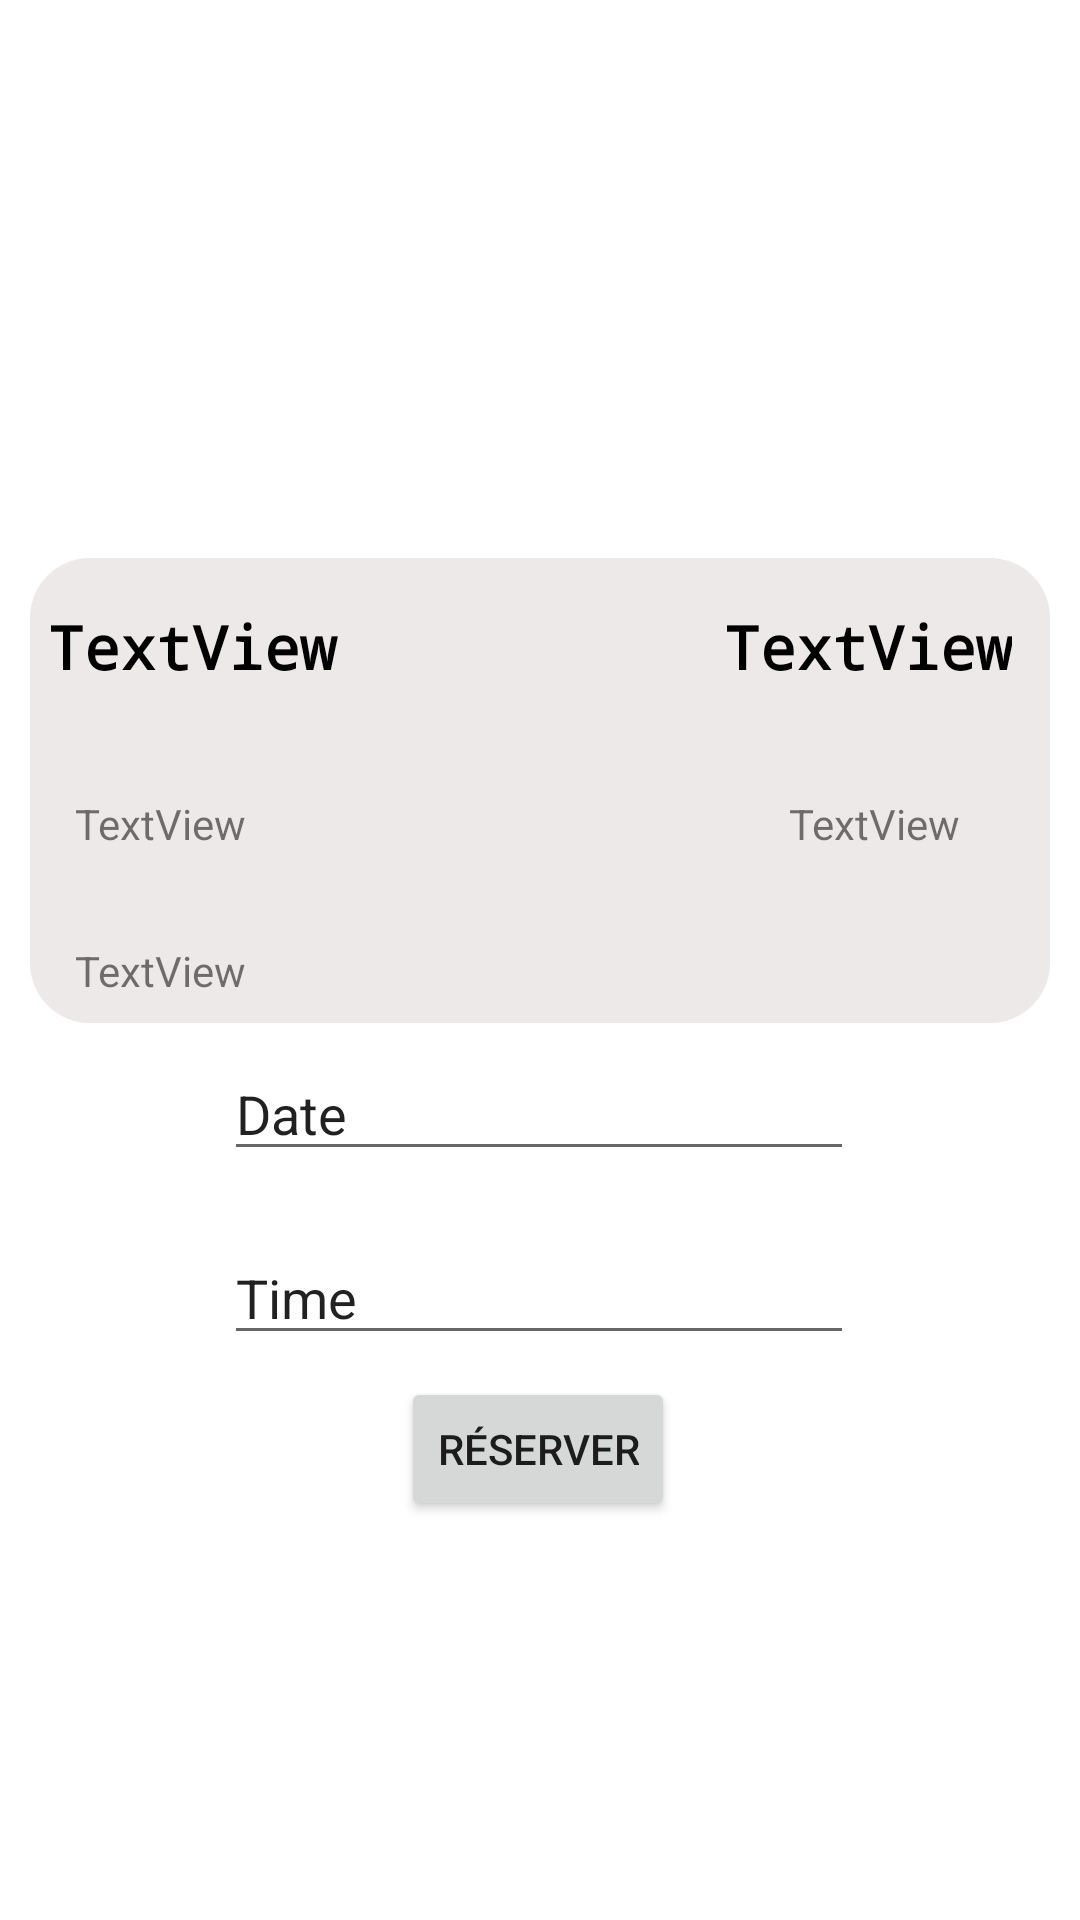

Android layout source for this screen:
<!-- AndroidManifest.xml: application theme Theme.TP3 -->
<!-- res/layout/fragment_details.xml -->
<?xml version="1.0" encoding="utf-8"?>
<androidx.constraintlayout.widget.ConstraintLayout xmlns:android="http://schemas.android.com/apk/res/android"
    xmlns:app="http://schemas.android.com/apk/res-auto"
    xmlns:tools="http://schemas.android.com/tools"
    android:layout_width="match_parent"
    android:layout_height="match_parent"
    tools:context=".MainActivity2">

    <androidx.appcompat.widget.AppCompatEditText
        android:id="@+id/editTextDate"
        android:layout_width="wrap_content"
        android:layout_height="wrap_content"
        android:layout_marginTop="8dp"
        android:ems="10"
        android:hint="Date"
        android:inputType="none"
        android:text="Date"
        app:layout_constraintEnd_toEndOf="parent"
        app:layout_constraintHorizontal_bias="0.497"
        app:layout_constraintStart_toStartOf="parent"
        app:layout_constraintTop_toBottomOf="@+id/constraintLayout"
        android:autofillHints="" />

    <androidx.appcompat.widget.AppCompatImageView
        android:id="@+id/imageVoitureDetail"
        android:layout_width="wrap_content"
        android:layout_height="150dp"

        android:layout_marginBottom="8dp"
        app:layout_constraintBottom_toTopOf="@+id/constraintLayout"
        app:layout_constraintEnd_toEndOf="parent"
        app:layout_constraintHorizontal_bias="0.482"
        app:layout_constraintStart_toStartOf="parent"
        app:layout_constraintTop_toTopOf="parent" />

    <androidx.constraintlayout.widget.ConstraintLayout
        android:id="@+id/constraintLayout"
        android:layout_width="340dp"
        android:layout_height="155dp"
        android:layout_marginStart="8dp"
        android:layout_marginTop="36dp"
        android:layout_marginEnd="8dp"
        android:background="@drawable/background_ressource"
        app:layout_constraintEnd_toEndOf="parent"
        app:layout_constraintHorizontal_bias="0.49"
        app:layout_constraintStart_toStartOf="parent"
        app:layout_constraintTop_toBottomOf="@+id/imageVoitureDetail">


        <androidx.appcompat.widget.AppCompatTextView
            android:id="@+id/marque"
            android:layout_width="135dp"
            android:layout_height="33dp"
            android:layout_marginStart="6dp"
            android:layout_marginTop="16dp"
            android:layout_marginBottom="30dp"
            android:fontFamily="monospace"
            android:text="TextView"
            android:textColor="#000000"
            android:textSize="20sp"
            android:textStyle="bold"
            app:layout_constraintBottom_toTopOf="@+id/tarif"
            app:layout_constraintStart_toStartOf="parent"
            app:layout_constraintTop_toTopOf="parent" />

        <androidx.appcompat.widget.AppCompatTextView
            android:id="@+id/moteur"
            android:layout_width="wrap_content"
            android:layout_height="33dp"
            android:layout_marginStart="100dp"
            android:layout_marginTop="16dp"
            android:layout_marginEnd="16dp"
            android:fontFamily="monospace"
            android:text="TextView"
            android:textColor="#000000"
            android:textSize="20sp"
            android:textStyle="bold"
            app:layout_constraintEnd_toEndOf="parent"
            app:layout_constraintHorizontal_bias="0.75"
            app:layout_constraintStart_toEndOf="@+id/marque"
            app:layout_constraintTop_toTopOf="parent" />

        <androidx.appcompat.widget.AppCompatTextView
            android:id="@+id/textView10"
            android:layout_width="wrap_content"
            android:layout_height="wrap_content"
            android:layout_marginEnd="30dp"
            android:text="TextView"
            app:layout_constraintBottom_toBottomOf="@+id/tarif"
            app:layout_constraintEnd_toEndOf="parent"
            app:layout_constraintTop_toTopOf="@+id/tarif" />

        <androidx.appcompat.widget.AppCompatTextView
            android:id="@+id/tarif"
            android:layout_width="wrap_content"
            android:layout_height="wrap_content"
            android:layout_marginStart="15dp"
            android:layout_marginTop="30dp"
            android:text="TextView"
            app:layout_constraintStart_toStartOf="parent"
            app:layout_constraintTop_toBottomOf="@+id/marque" />

        <androidx.appcompat.widget.AppCompatTextView
            android:id="@+id/capacite"
            android:layout_width="wrap_content"
            android:layout_height="wrap_content"
            android:layout_marginStart="15dp"
            android:layout_marginTop="30dp"
            android:text="TextView"
            app:layout_constraintStart_toStartOf="parent"
            app:layout_constraintTop_toBottomOf="@+id/tarif" />

    </androidx.constraintlayout.widget.ConstraintLayout>

    <androidx.appcompat.widget.AppCompatEditText
        android:id="@+id/editTextTime"
        android:layout_width="wrap_content"
        android:layout_height="wrap_content"
        android:layout_marginTop="20dp"
        android:ems="10"
        android:hint="Time"
        android:inputType="none"
        android:text="Time"
        app:layout_constraintEnd_toEndOf="parent"
        app:layout_constraintHorizontal_bias="0.497"
        app:layout_constraintStart_toStartOf="parent"
        app:layout_constraintTop_toBottomOf="@+id/editTextDate" />

    <androidx.appcompat.widget.AppCompatButton
        android:id="@+id/Valider"
        android:layout_width="wrap_content"
        android:layout_height="wrap_content"
        android:layout_marginBottom="64dp"
        android:text="Réserver"
        app:layout_constraintBottom_toBottomOf="parent"
        app:layout_constraintEnd_toEndOf="parent"
        app:layout_constraintHorizontal_bias="0.498"
        app:layout_constraintStart_toStartOf="parent"
        app:layout_constraintTop_toBottomOf="@+id/editTextTime"
        app:layout_constraintVertical_bias="0.094" />

    <androidx.appcompat.widget.AppCompatImageView
        android:id="@+id/mapView"
        android:layout_width="59dp"
        android:layout_height="59dp"
        android:layout_marginStart="42dp"
        android:layout_marginEnd="20dp"
        app:layout_constraintEnd_toEndOf="parent"
        app:layout_constraintStart_toEndOf="@+id/editTextDate"
        app:layout_constraintTop_toTopOf="@+id/editTextDate"
        app:srcCompat="@drawable/pin" />

</androidx.constraintlayout.widget.ConstraintLayout>
<!-- resources referenced by this layout -->
<resources>
  <!-- drawable background_ressource (drawable) -->
  <?xml version="1.0" encoding="utf-8"?>
  <selector xmlns:android="http://schemas.android.com/apk/res/android">
   <item>
      <shape android:shape="rectangle">
  
          <solid android:color="#ADE6DFDF"/>
          <corners android:radius="20dp"/>
  
  
      </shape>
   </item>
  </selector>
  <style name="Theme.TP3" parent="Theme.MaterialComponents.Light.DarkActionBar">
          
          <item name="colorPrimary">@color/purple_500</item>
          <item name="colorPrimaryVariant">@color/purple_700</item>
          <item name="colorOnPrimary">@color/white</item>
          
          <item name="colorSecondary">@color/teal_200</item>
          <item name="colorSecondaryVariant">@color/teal_700</item>
          <item name="colorOnSecondary">@color/black</item>
          
          <item name="android:statusBarColor">?attr/colorPrimaryVariant</item>
          
      </style>
  <!-- not gathered from this repository: default colours our renderer supplied (Android Studio template values) -->
  <color name="purple_500">#FF6200EE</color>
  <color name="purple_700">#FF3700B3</color>
  <color name="teal_200">#FF03DAC5</color>
  <color name="teal_700">#FF018786</color>
  <color name="black">#FF000000</color>
  <color name="white">#FFFFFFFF</color>
</resources>
